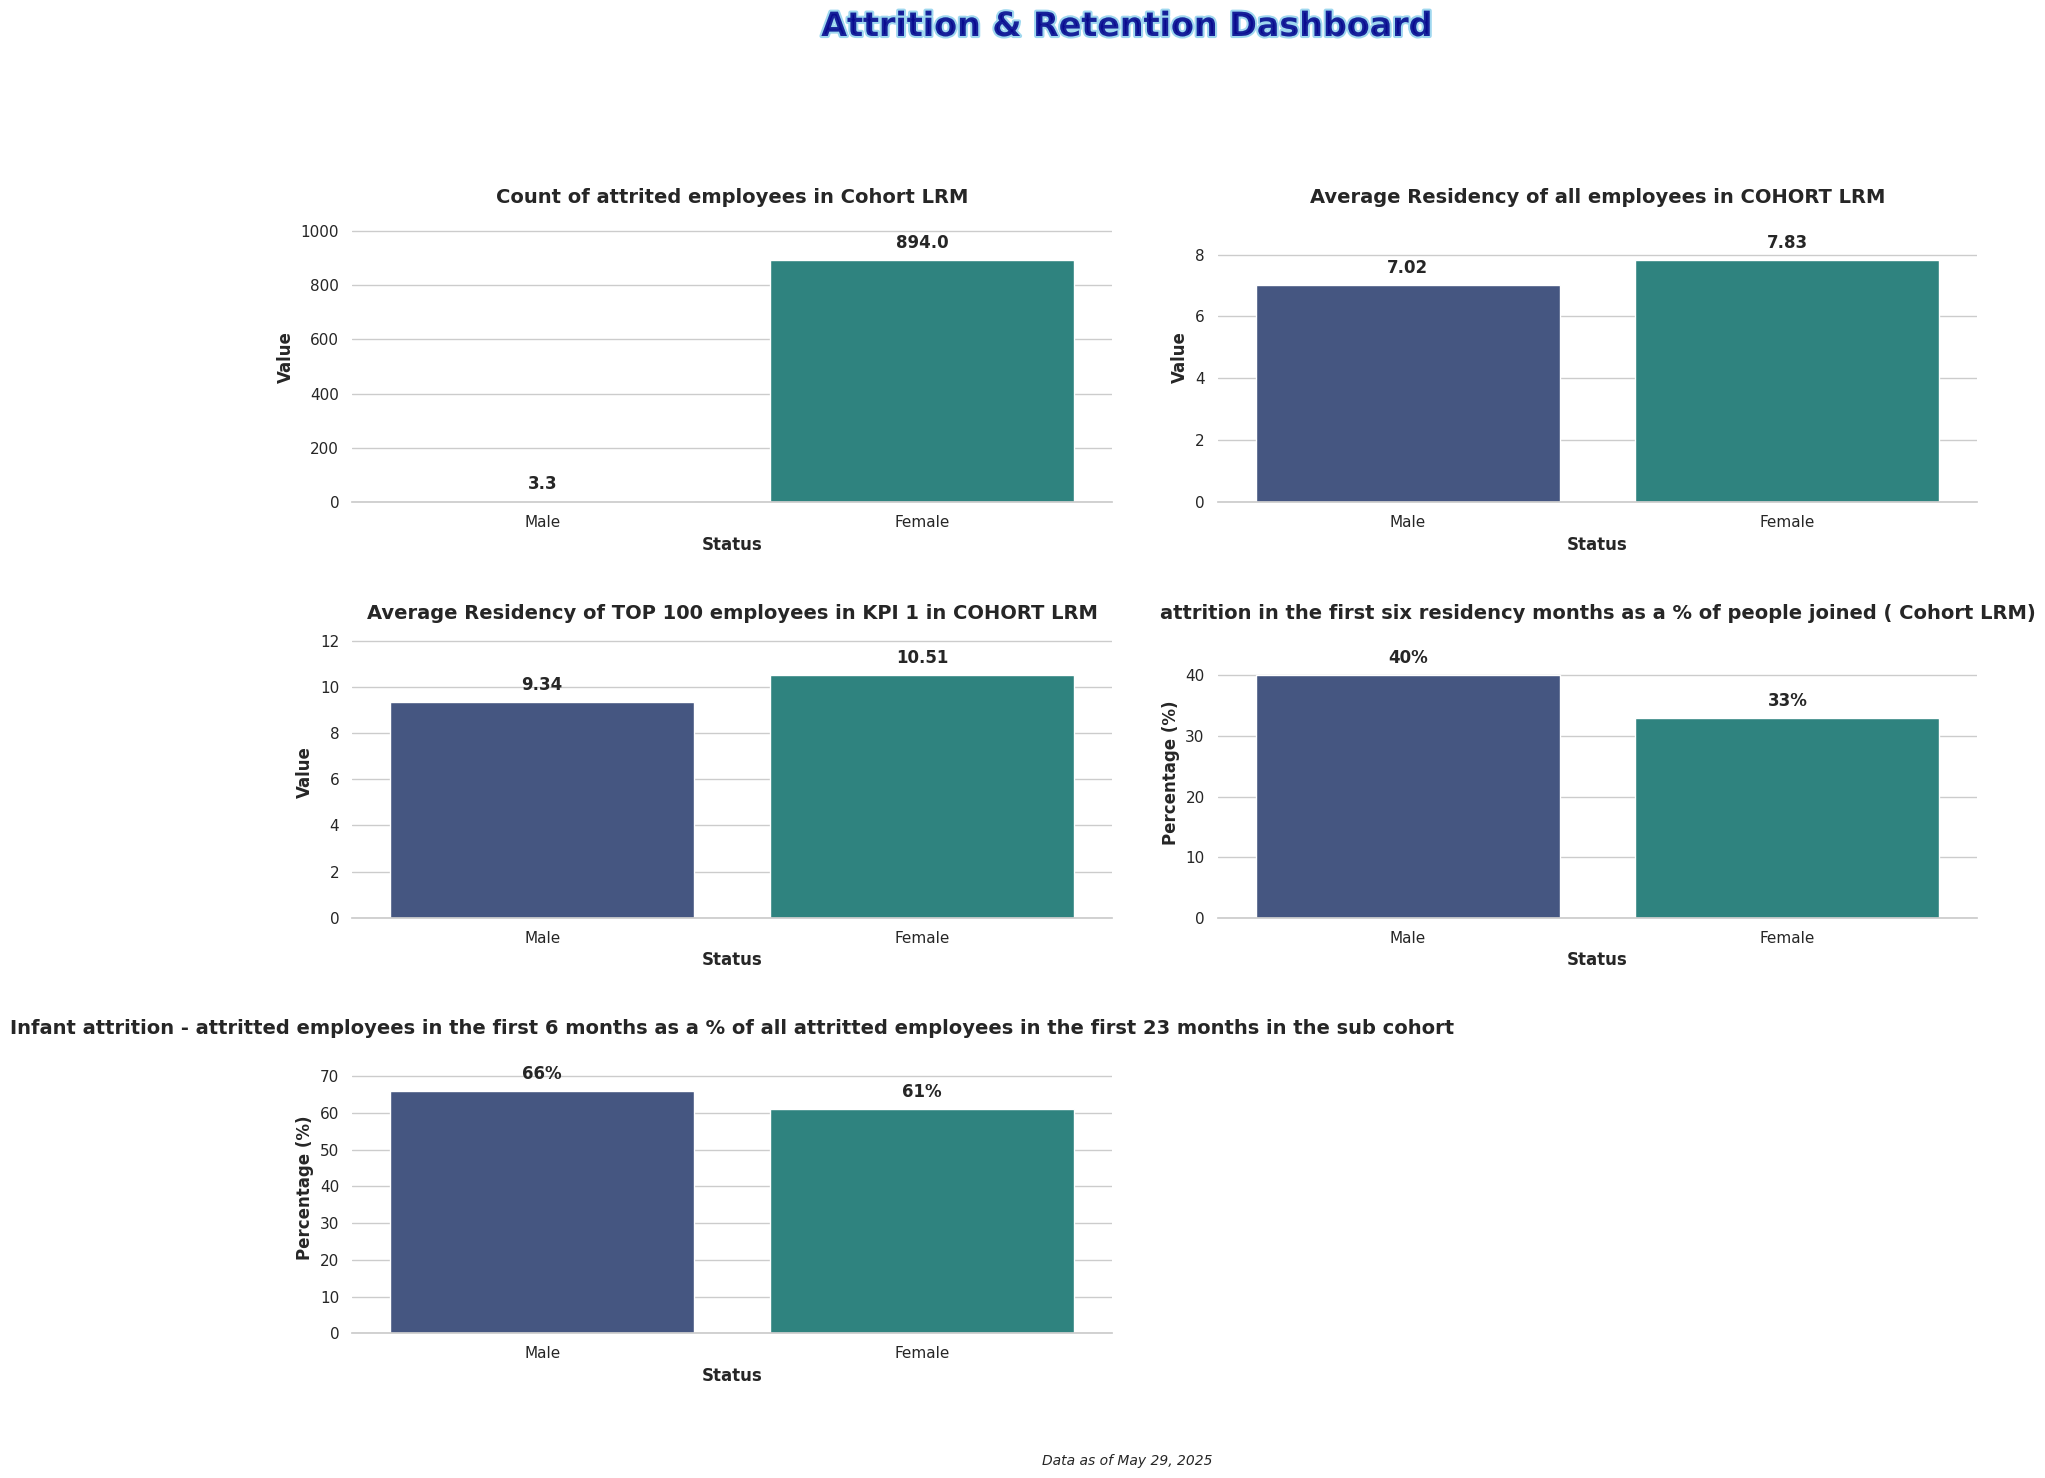

Write the Python code that produced this figure.
import matplotlib.pyplot as plt
import numpy as np
import seaborn as sns
import pandas as pd
import matplotlib.animation as animation
from matplotlib import cm
from matplotlib.colors import LinearSegmentedColormap

# Set seaborn style
sns.set_theme(style="whitegrid")  # Set the seaborn theme
plt.rcParams['font.family'] = 'sans-serif'  # Use a cleaner font

# Data for the charts
categories = ['Male','Female']


values1 = [3.275, 894] # Headcount
values2 = [7.02, 7.83] # Tenure (Months)
values3 = [9.34, 10.51] # Engagement Score
values4 = [40, 33] # Attrition Risk (%)
values5 = [66, 61] # Retention Rate (%)


# Create figure with 3x2 subplots (for 5 charts)
fig, axes = plt.subplots(3, 2, figsize=(18, 15))
axes = axes.flatten()  # Flatten the array for easier indexing
# Remove the unused 6th subplot
fig.delaxes(axes[5])

# Create a dazzling color palette
palette = sns.color_palette("viridis", 3)  # Vibrant color palette with good color progression
# Alternative eye-catching palettes you can try:
# palette = sns.color_palette("plasma", 3)  # Vibrant yellow-orange-purple
# palette = sns.color_palette("cubehelix", 3)  # Rainbow-like with good brightness variation
# palette = sns.color_palette("coolwarm", 3)  # Dramatic blue-red contrast

# Create bar charts for each subplot with new titles as requested
titles = [
    'Count of attrited employees in Cohort LRM',
    'Average Residency of all employees in COHORT LRM',
    'Average Residency of TOP 100 employees in KPI 1 in COHORT LRM',
    'attrition in the first six residency months as a % of people joined ( Cohort LRM)',
    'Infant attrition - attritted employees in the first 6 months as a % of all attritted employees in the first 23 months in the sub cohort'
]
value_sets = [values1, values2, values3, values4, values5]

# Create each subplot
for i, (ax, values, title) in enumerate(zip(axes, value_sets, titles)):
    # Create dataframe for this subplot
    df = pd.DataFrame({'Categories': categories, 'Values': values})
    
    # Create the bar chart with seaborn
    sns.barplot(x='Categories', y='Values', data=df, palette=palette, ax=ax)    # Add labels and title with improved styling
    ax.set_xlabel('Status', fontsize=12, fontweight='bold')
    
    # Set appropriate y-axis label based on the chart
    if i < 3:  # First three charts are scores
        ax.set_ylabel('Value', fontsize=12, fontweight='bold')
    else:  # Last two charts are percentages
        ax.set_ylabel('Percentage (%)', fontsize=12, fontweight='bold')
        
    ax.set_title(f'{title}', fontsize=14, fontweight='bold')
    
    # Add values on top of bars with appropriate formatting
    for j, v in enumerate(values):
        if pd.isna(v):  # Skip NA values
            continue
        
        # Format value text based on chart type
        if i >= 3:  # Percentage charts
            txt = f'{int(v)}%'  # Format as percentage
        elif i == 0:  # Tenure chart (show with 1 decimal place)
            txt = f'{v:.1f}'
        elif values[j] == 4169:  # For headcount values
            txt = f'{int(v):,}'  # Format with commas
        else:  # Score charts
            txt = f'{v:.2f}'  # Show with 2 decimal places
            
        # Calculate vertical position for text
        if pd.notna(v):
            max_val = max([x for x in values if pd.notna(x)])
            y_pos = v + (max_val * 0.05)
            ax.text(j, y_pos, txt, ha='center', fontweight='bold')
    
    # Set y-axis limit to make sure the text is visible
    ax.set_ylim(0, max(values) * 1.2)
    
    # Customize the grid
    sns.despine(left=True, ax=ax)  # Remove the left spine for cleaner look

# Add eye-catching common title with gradient effect
from matplotlib import patheffects

# Add stylish common title
title = fig.suptitle('Attrition & Retention Dashboard', fontsize=24, fontweight='bold', y=0.98, 
                   color='darkblue', alpha=0.8)
# Add path effect for more pop
title.set_path_effects([patheffects.withStroke(linewidth=3, foreground='skyblue')])

# Add context information
plt.figtext(0.5, 0.01, 'Data as of May 29, 2025', ha='center', fontsize=10, fontstyle='italic')

# Add finishing touches
plt.tight_layout(pad=3.0, rect=[0, 0.03, 1, 0.95])  # Adjust layout to make room for titles

plt.savefig('Plot5 Attrition Indicators.png', dpi=300, bbox_inches='tight')  # Save high-quality image
plt.show()